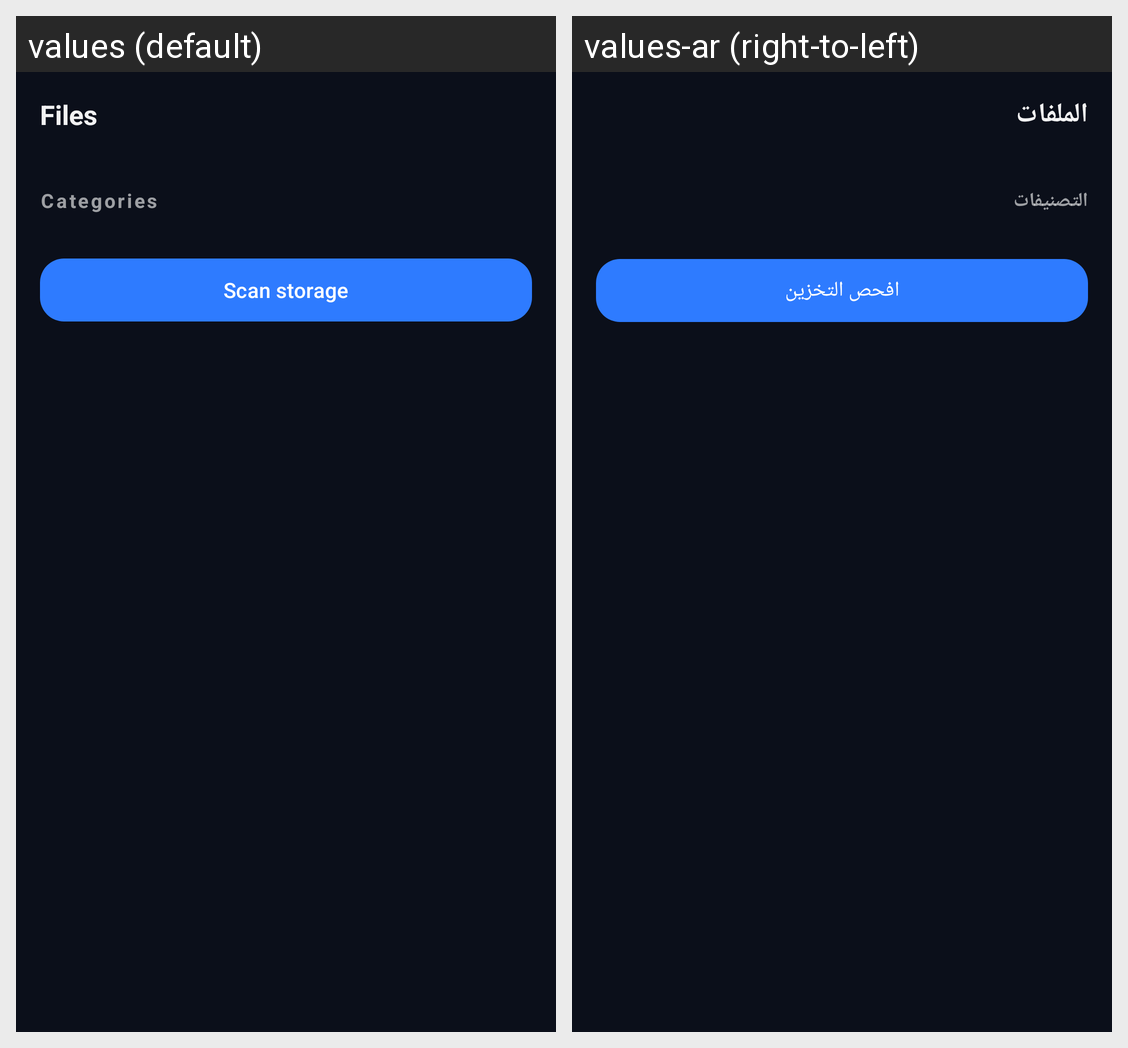

The Android screen above is rendered under two locales of the same app. Produce the string resources it draws, with the default and per-locale values.
Android screen res/layout/fragment_files.xml rendered under 2 locales, left to right: values (default), values-ar (right-to-left). Device: Nexus 5 (rendered at 1080×1920; each locale shown at half size, 540×960, under a caption strip naming it); theme Theme.Maui.
Strings drawn on this screen, with the default value and each locale's value (text and hints the layout hard-codes, and strings that could not be matched under every locale, appear in the picture but are not listed):

files_title
  values: Files
  values-ar: الملفات

files_categories
  values: Categories
  values-ar: التصنيفات

clean_scan
  values: Scan storage
  values-ar: افحص التخزين
